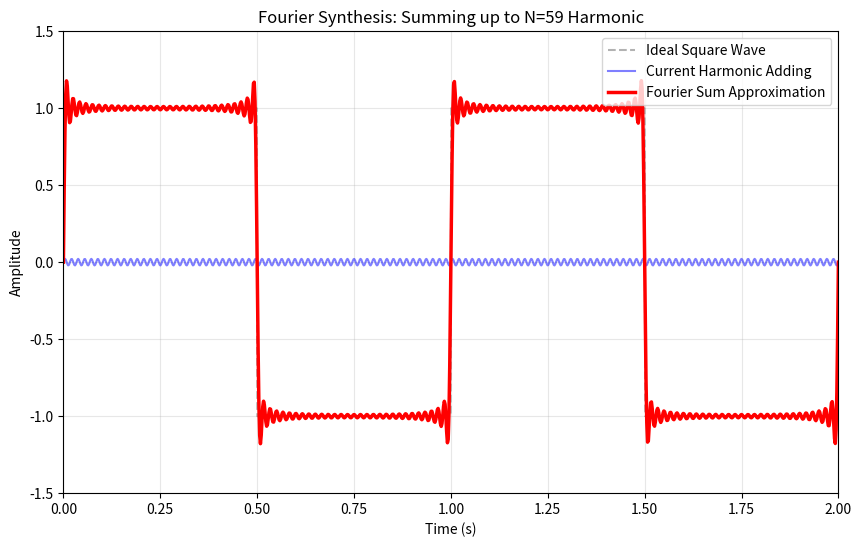

Source code (Python):
import numpy as np
import matplotlib.pyplot as plt
from matplotlib.animation import FuncAnimation, PillowWriter
import os

# ---------------------------------------------------------
# [설정] 애니메이션 파라미터
# ---------------------------------------------------------
FILENAME = "assets/anim_01_square_wave_synthesis.gif" # 저장될 파일명
FRAMES = 30         # 총 프레임 수 (더할 고조파의 개수)
INTERVAL = 400      # 프레임 간 간격 (ms) - 속도 조절
F0 = 1.0            # 기본 주파수 (Hz)
T_END = 2.0         # 시간축 길이 (초)

# ---------------------------------------------------------
# [핵심 이론] 푸리에 급수 항 계산 함수
# ---------------------------------------------------------
def get_harmonic_term(n, t):
    """n번째 고조파(Harmonic) 항을 계산합니다."""
    # 구형파의 푸리에 급수: (4/pi) * sum( (1/n) * sin(2*pi*n*f0*t) ) for odd n
    if n % 2 == 0: return np.zeros_like(t) # 짝수항은 0
    return (4 / (n * np.pi)) * np.sin(2 * np.pi * n * F0 * t)

# ---------------------------------------------------------
# [메인] 애니메이션 생성 및 저장 함수
# ---------------------------------------------------------
def run():
    print(f"🎥 [Animation] Generating Fourier Synthesis GIF ({FILENAME})...")
    
    # 1. 데이터 및 그래프 초기화
    t = np.linspace(0, T_END, 1000)
    fig, ax = plt.subplots(figsize=(10, 6))
    
    # 배경: 이상적인 구형파 (회색 점선)
    ideal_square = np.sign(np.sin(2 * np.pi * F0 * t))
    ax.plot(t, ideal_square, 'k--', alpha=0.3, label='Ideal Square Wave')

    # 동적 요소: 현재 더해지는 항(파란색), 누적 합(빨간색)
    line_current, = ax.plot([], [], 'b-', alpha=0.5, linewidth=1.5, label='Current Harmonic Adding')
    line_sum, = ax.plot([], [], 'r-', linewidth=2.5, label='Fourier Sum Approximation')
    
    # 그래프 꾸미기
    ax.set_xlim(0, T_END)
    ax.set_ylim(-1.5, 1.5)
    ax.set_title("Fourier Series: Building a Square Wave from Sines", fontsize=14, fontweight='bold')
    ax.set_xlabel("Time (s)")
    ax.set_ylabel("Amplitude")
    ax.legend(loc='upper right')
    ax.grid(True, alpha=0.3)
    
    # 누적 합을 저장할 변수
    current_sum = np.zeros_like(t)
    
    # 2. 애니메이션 초기화 함수 (첫 프레임 직전 상태)
    def init():
        line_current.set_data([], [])
        line_sum.set_data([], [])
        return line_current, line_sum

    # 3. 애니메이션 업데이트 함수 (매 프레임마다 호출됨)
    # frame_idx는 0부터 시작하여 FRAMES-1 까지 증가
    def update(frame_idx):
        nonlocal current_sum
        
        # 이번 프레임에 더할 홀수 고조파 차수 (n = 1, 3, 5, ...)
        n = 2 * frame_idx + 1
        
        # 새로운 고조파 항 계산
        new_term = get_harmonic_term(n, t)
        
        # 누적 합 업데이트
        current_sum += new_term
        
        # 그래프 데이터 업데이트
        line_current.set_data(t, new_term)
        line_sum.set_data(t, current_sum)
        
        # 제목 업데이트 (현재 몇 번째 항까지 더했는지 표시)
        ax.set_title(f"Fourier Synthesis: Summing up to N={n} Harmonic")
        
        return line_current, line_sum

    # 4. 애니메이션 객체 생성
    ani = FuncAnimation(
        fig, update, frames=FRAMES, init_func=init, 
        blit=True, interval=INTERVAL, repeat=True, repeat_delay=2000
    )
    
    # 5. GIF 파일로 저장 (PillowWriter 사용 - 별도 설치 불필요)
    # assets 폴더가 없으면 생성
    os.makedirs(os.path.dirname(FILENAME), exist_ok=True)
    
    writer = PillowWriter(fps=1000//INTERVAL)
    ani.save(FILENAME, writer=writer, dpi=100)
    
    plt.close(fig) # 메모리 해제
    print("✅ Done! Animation saved.")

if __name__ == "__main__":
    # 직접 실행 테스트용
    run()
